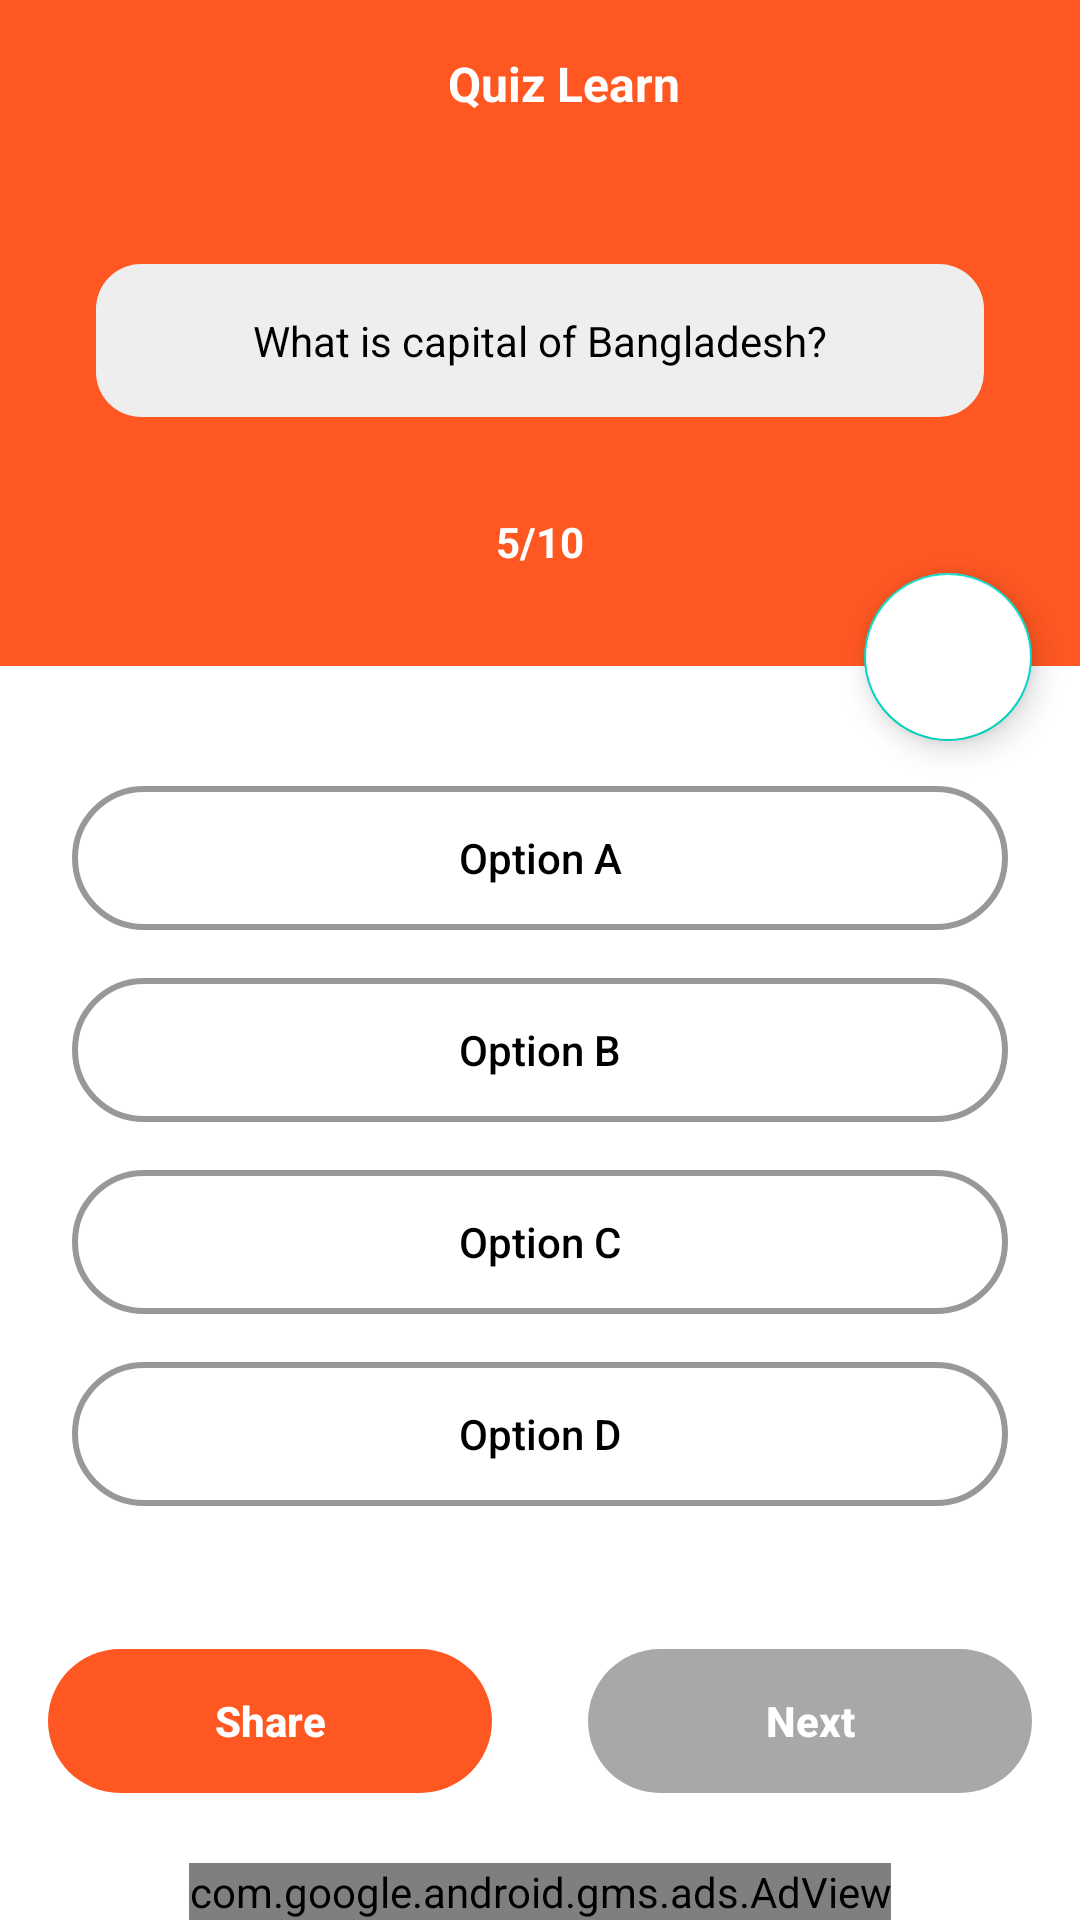

This screen was rendered from an Android layout file. Write that file and the resources it references.
<!-- AndroidManifest.xml: application theme Theme.QuizLearn -->
<!-- res/layout/activity_questions.xml -->
<?xml version="1.0" encoding="utf-8"?>
<androidx.constraintlayout.widget.ConstraintLayout xmlns:android="http://schemas.android.com/apk/res/android"
    xmlns:app="http://schemas.android.com/apk/res-auto"
    xmlns:tools="http://schemas.android.com/tools"
    android:layout_width="match_parent"
    android:layout_height="match_parent"
    android:background="@color/colorAccent"
    android:elevation="3dp"
    tools:context=".QuestionsActivity">

    <androidx.appcompat.widget.Toolbar
        android:id="@+id/toolbar"
        android:layout_width="0dp"
        android:layout_height="?attr/actionBarSize"
        android:background="?attr/colorPrimary"
        android:minHeight="?attr/actionBarSize"
        android:theme="@style/ThemeOverlay.AppCompat.Dark"
        app:layout_constraintEnd_toEndOf="parent"
        app:layout_constraintStart_toStartOf="parent"
        app:layout_constraintTop_toTopOf="parent">

        <TextView
            android:layout_width="match_parent"
            android:layout_height="wrap_content"
            android:gravity="center"
            android:text="@string/app_name"
            android:textColor="@color/colorAccent"
            android:textSize="16sp"
            android:textStyle="bold" />

    </androidx.appcompat.widget.Toolbar>

    <LinearLayout
        android:id="@+id/linearLayout"
        android:layout_width="0dp"
        android:layout_height="wrap_content"
        android:background="@color/colorPrimary"
        android:orientation="vertical"
        android:padding="16dp"
        app:layout_constraintEnd_toEndOf="parent"
        app:layout_constraintStart_toStartOf="parent"
        app:layout_constraintTop_toBottomOf="@+id/toolbar">

        <TextView
            android:id="@+id/tv_question"
            android:layout_width="match_parent"
            android:layout_height="wrap_content"
            android:layout_margin="16dp"
            android:background="@drawable/category_bg"
            android:padding="16dp"
            android:text="What is capital of Bangladesh?"
            android:textColor="@color/black"
            android:textSize="14sp"
            android:gravity="center"/>

        <TextView
            android:id="@+id/tv_no_indicator"
            android:layout_width="match_parent"
            android:layout_height="wrap_content"
            android:gravity="center"
            android:padding="16dp"
            android:text="5/10"
            android:textColor="@color/white"
            android:textSize="14sp"
            android:textStyle="bold" />

    </LinearLayout>

    <LinearLayout
        android:id="@+id/options_container"
        android:layout_width="0dp"
        android:layout_height="wrap_content"
        android:layout_marginTop="16dp"
        android:orientation="vertical"
        android:background="@color/colorAccent"
        android:padding="16dp"
        app:layout_constraintEnd_toEndOf="parent"
        app:layout_constraintStart_toStartOf="parent"
        app:layout_constraintTop_toBottomOf="@+id/linearLayout">

        <Button
            android:layout_width="match_parent"
            android:layout_height="wrap_content"
            android:layout_margin="8dp"
            android:background="@drawable/rounded_box"
            android:backgroundTint="@color/grey"
            android:stateListAnimator="@null"
            android:text="Option A"
            android:textAllCaps="false"
            android:textColor="@color/black" />

        <Button
            android:layout_width="match_parent"
            android:layout_height="wrap_content"
            android:layout_margin="8dp"
            android:background="@drawable/rounded_box"
            android:backgroundTint="@color/grey"
            android:stateListAnimator="@null"
            android:text="Option B"
            android:textAllCaps="false"
            android:textColor="@color/black" />

        <Button
            android:layout_width="match_parent"
            android:layout_height="wrap_content"
            android:layout_margin="8dp"
            android:background="@drawable/rounded_box"
            android:backgroundTint="@color/grey"
            android:stateListAnimator="@null"
            android:text="Option C"
            android:textAllCaps="false"
            android:textColor="@color/black" />

        <Button
            android:layout_width="match_parent"
            android:layout_height="wrap_content"
            android:layout_margin="8dp"
            android:background="@drawable/rounded_box"
            android:backgroundTint="@color/grey"
            android:stateListAnimator="@null"
            android:text="Option D"
            android:textAllCaps="false"
            android:textColor="@color/black" />

    </LinearLayout>

    <Button
        android:id="@+id/btn_share"
        android:layout_width="0dp"
        android:layout_height="wrap_content"
        android:layout_marginStart="16dp"
        android:layout_marginTop="16dp"
        android:layout_marginEnd="16dp"
        android:layout_marginBottom="16dp"
        android:background="@drawable/rounded_corners"
        android:stateListAnimator="@null"
        android:text="Share"
        android:textAllCaps="false"
        android:textColor="@color/white"
        android:textStyle="bold"
        app:layout_constraintBottom_toTopOf="@+id/adView"
        app:layout_constraintEnd_toStartOf="@+id/btn_next"
        app:layout_constraintHorizontal_bias="0.5"
        app:layout_constraintStart_toStartOf="parent"
        app:layout_constraintTop_toBottomOf="@+id/options_container" />

    <Button
        android:id="@+id/btn_next"
        android:layout_width="0dp"
        android:layout_height="wrap_content"
        android:layout_marginStart="16dp"
        android:layout_marginTop="16dp"
        android:layout_marginEnd="16dp"
        android:layout_marginBottom="16dp"
        android:alpha="0.7"
        android:background="@drawable/rounded_corners"
        android:backgroundTint="@color/lightGrey"
        android:enabled="false"
        android:stateListAnimator="@null"
        android:text="Next"
        android:textAllCaps="false"
        android:textColor="@color/white"
        android:textStyle="bold"
        app:layout_constraintBottom_toTopOf="@+id/adView"
        app:layout_constraintEnd_toEndOf="parent"
        app:layout_constraintHorizontal_bias="0.5"
        app:layout_constraintStart_toEndOf="@+id/btn_share"
        app:layout_constraintTop_toBottomOf="@+id/options_container" />

    <com.google.android.material.floatingactionbutton.FloatingActionButton
        android:id="@+id/btn_bookmarks"
        android:layout_width="wrap_content"
        android:layout_height="wrap_content"
        android:layout_marginTop="135dp"
        android:layout_marginEnd="16dp"
        android:backgroundTint="@color/white"
        android:clickable="true"
        app:layout_constraintEnd_toEndOf="parent"
        app:layout_constraintTop_toBottomOf="@+id/toolbar"
        app:srcCompat="@drawable/bookmark_border" />

    <com.google.android.gms.ads.AdView
        android:id="@+id/adView"
        android:layout_width="wrap_content"
        android:layout_height="wrap_content"
        android:layout_alignParentBottom="true"
        android:layout_centerHorizontal="true"
        app:adSize="SMART_BANNER"
        app:adUnitId="@string/add_id"
        app:layout_constraintBottom_toBottomOf="parent"
        app:layout_constraintEnd_toEndOf="parent"
        app:layout_constraintStart_toStartOf="parent">

    </com.google.android.gms.ads.AdView>

</androidx.constraintlayout.widget.ConstraintLayout>
<!-- resources referenced by this layout -->
<resources>
  <color name="black">#FF000000</color>
  <color name="colorAccent">#FFFFFF</color>
  <color name="colorPrimary">#FF5722</color>
  <color name="grey">#989898</color>
  <color name="lightGrey">#848484</color>
  <color name="white">#FFFFFFFF</color>
  <!-- drawable category_bg (drawable) -->
  <?xml version="1.0" encoding="utf-8"?>
  <shape android:shape="rectangle" xmlns:android="http://schemas.android.com/apk/res/android">
  
      <solid android:color="#EEEEEE" />
      <corners android:radius="15dp" />
  
  </shape>
  <!-- drawable rounded_box (drawable) -->
  <?xml version="1.0" encoding="utf-8"?>
  <shape android:shape="rectangle" xmlns:android="http://schemas.android.com/apk/res/android">
  
      <solid android:color="@android:color/transparent" />
      <corners android:radius="250dp" />
      <stroke android:color="@color/colorPrimary" android:width="2dp" />
  
  </shape>
  <!-- drawable rounded_corners (drawable) -->
  <?xml version="1.0" encoding="utf-8"?>
  <shape android:shape="rectangle" xmlns:android="http://schemas.android.com/apk/res/android">
  
      <solid android:color="@color/colorPrimary" />
      <corners android:radius="300dp" />
  
  </shape>
  <string name="add_id">ca-app-pub-3940256099942544/6300978111</string>
  <string name="app_name">Quiz Learn</string>
  <style name="Theme.QuizLearn" parent="Theme.MaterialComponents.DayNight.NoActionBar">
          
          <item name="colorPrimary">@color/colorPrimary</item>
          <item name="colorPrimaryVariant">@color/colorPrimaryDark</item>
          <item name="colorOnPrimary">@color/colorAccent</item>
          
          <item name="colorSecondary">@color/teal_200</item>
          <item name="colorSecondaryVariant">@color/teal_700</item>
          <item name="colorOnSecondary">@color/black</item>
          
          <item name="android:statusBarColor" tools:targetApi="l">?attr/colorPrimaryVariant</item>
          
      </style>
  <color name="colorPrimaryDark">#FF5722</color>
  <color name="teal_200">#FF03DAC5</color>
  <color name="teal_700">#FF018786</color>
</resources>
